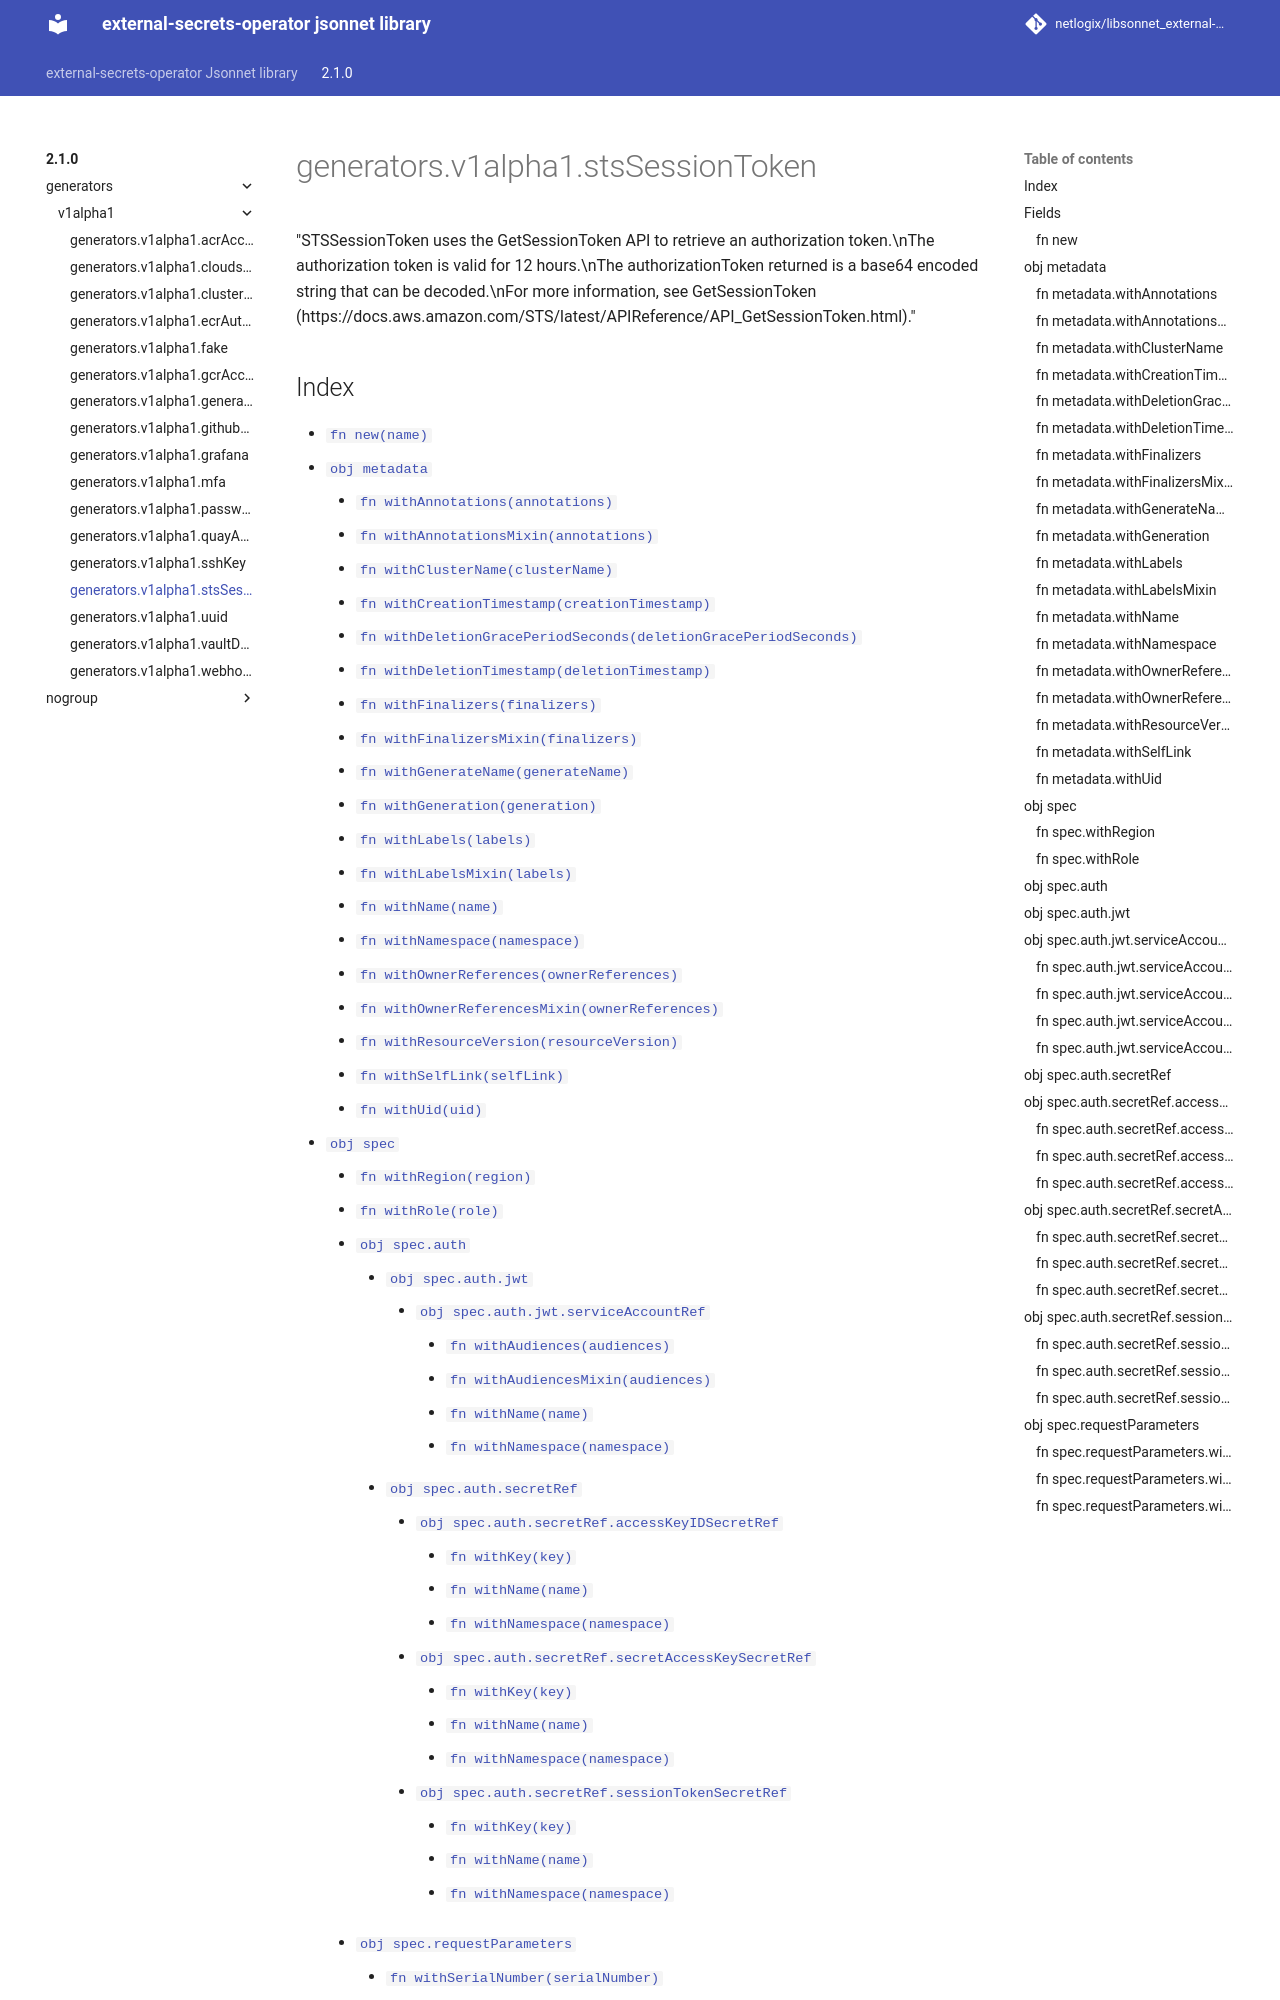

repository: netlogix/libsonnet_external-secrets-operator · page: 2.1.0/generators/v1alpha1/stsSessionToken/index.html · generator: mkdocs

---
permalink: /2.1.0/generators/v1alpha1/stsSessionToken/
---

# generators.v1alpha1.stsSessionToken

"STSSessionToken uses the GetSessionToken API to retrieve an authorization token.\nThe authorization token is valid for 12 hours.\nThe authorizationToken returned is a base64 encoded string that can be decoded.\nFor more information, see GetSessionToken (https://docs.aws.amazon.com/STS/latest/APIReference/API_GetSessionToken.html)."
